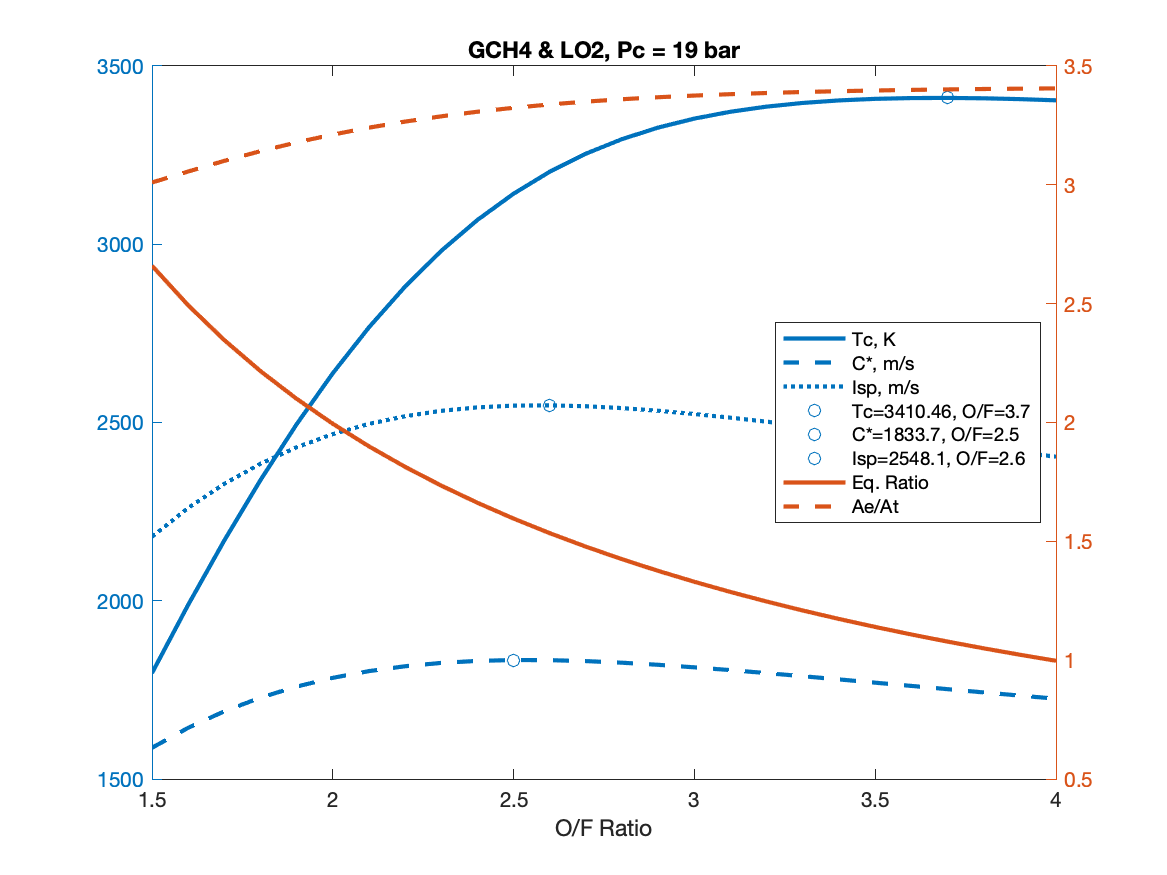

Source data for this figure (header and first rows):
OF, EqRatio, Tc, Cstar, Isp, AeAt, CF, T, mdot, mdotO, mdotF
1.5, 2.66, 1797, 1588, 2180, 3.01, 1.373, 1799, 0.8254, 0.4952, 0.3302
1.6, 2.493, 1988, 1644, 2260, 3.056, 1.375, 1802, 0.7973, 0.4907, 0.3067
1.7, 2.347, 2169, 1690, 2328, 3.101, 1.377, 1805, 0.7754, 0.4882, 0.2872
1.8, 2.216, 2338, 1728, 2384, 3.142, 1.38, 1808, 0.7582, 0.4874, 0.2708
1.9, 2.1, 2495, 1759, 2430, 3.179, 1.381, 1810, 0.7449, 0.488, 0.2569
2, 1.995, 2638, 1784, 2467, 3.212, 1.383, 1813, 0.7346, 0.4897, 0.2449
2.1, 1.9, 2767, 1803, 2496, 3.241, 1.385, 1815, 0.727, 0.4925, 0.2345
2.2, 1.813, 2881, 1816, 2518, 3.266, 1.386, 1816, 0.7215, 0.496, 0.2255
2.3, 1.734, 2982, 1826, 2533, 3.288, 1.387, 1818, 0.7178, 0.5003, 0.2175
2.4, 1.662, 3068, 1831, 2542, 3.308, 1.388, 1819, 0.7156, 0.5051, 0.2105
2.5, 1.596, 3142, 1834, 2547, 3.324, 1.389, 1820, 0.7146, 0.5104, 0.2042
2.6, 1.534, 3203, 1833, 2548, 3.338, 1.39, 1821, 0.7148, 0.5162, 0.1985
2.7, 1.478, 3254, 1831, 2546, 3.35, 1.391, 1822, 0.7158, 0.5223, 0.1935
2.8, 1.425, 3295, 1826, 2540, 3.36, 1.391, 1823, 0.7176, 0.5287, 0.1888
2.9, 1.376, 3327, 1820, 2533, 3.369, 1.391, 1823, 0.7199, 0.5353, 0.1846
3, 1.33, 3353, 1813, 2524, 3.376, 1.392, 1824, 0.7227, 0.542, 0.1807
3.1, 1.287, 3372, 1805, 2514, 3.381, 1.392, 1824, 0.7258, 0.5488, 0.177
3.2, 1.247, 3386, 1797, 2502, 3.386, 1.393, 1825, 0.7292, 0.5556, 0.1736
3.3, 1.209, 3396, 1788, 2490, 3.391, 1.393, 1825, 0.7328, 0.5624, 0.1704
3.4, 1.173, 3403, 1779, 2478, 3.394, 1.393, 1825, 0.7365, 0.5691, 0.1674
3.5, 1.14, 3408, 1770, 2466, 3.397, 1.393, 1825, 0.7403, 0.5758, 0.1645
3.6, 1.108, 3410, 1761, 2453, 3.399, 1.393, 1826, 0.7441, 0.5823, 0.1618
3.7, 1.078, 3410, 1752, 2441, 3.401, 1.393, 1826, 0.7479, 0.5888, 0.1591
3.8, 1.05, 3409, 1743, 2428, 3.403, 1.393, 1826, 0.7519, 0.5952, 0.1566
3.9, 1.023, 3407, 1734, 2416, 3.405, 1.393, 1826, 0.7557, 0.6015, 0.1542
4, 0.9973, 3404, 1725, 2404, 3.406, 1.393, 1826, 0.7596, 0.6077, 0.1519
